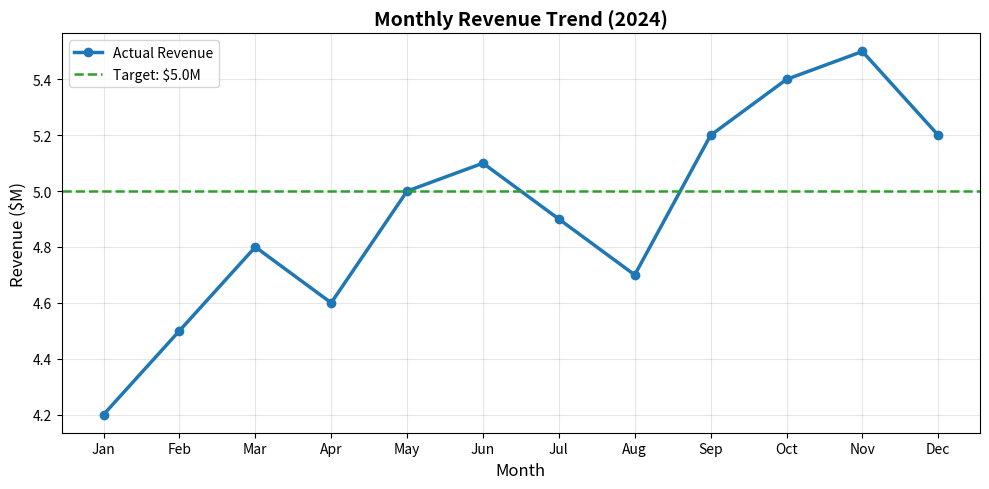
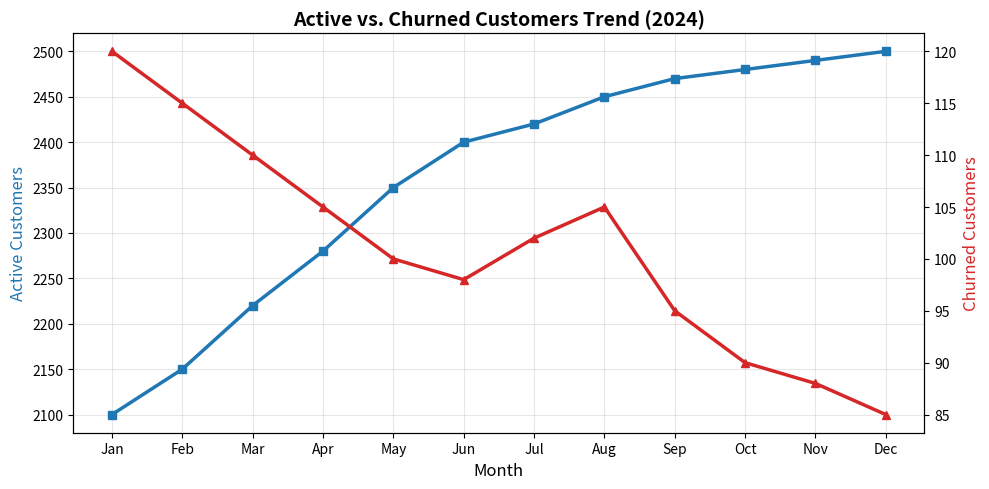
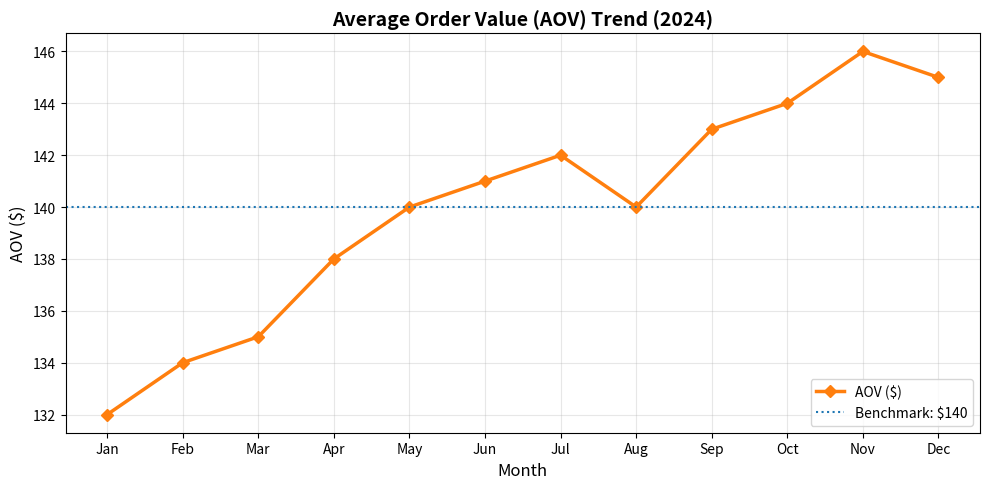
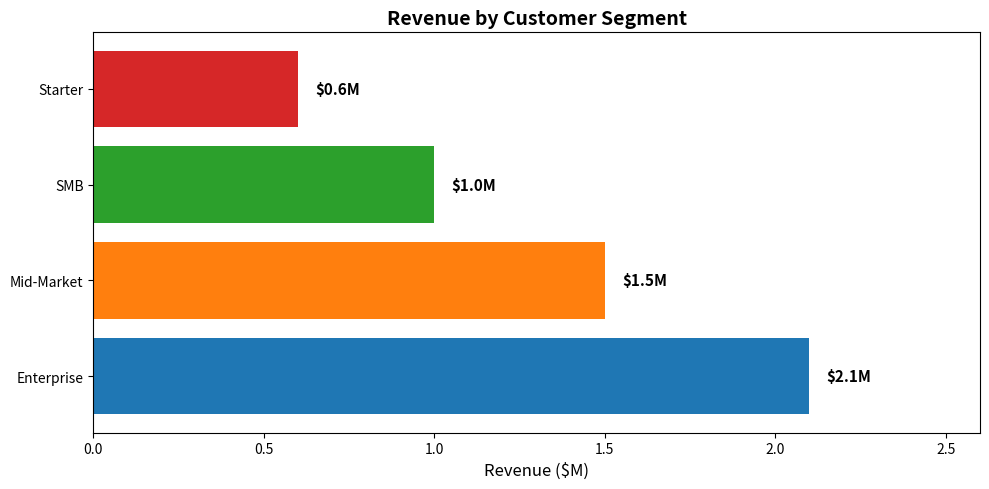

Here is the Python script that generated these plots, in order:
import os
import matplotlib.pyplot as plt
import pandas as pd


def generate_dashboard_charts(output_dir="output"):
    """
    Generates static PNG charts for Level 2 (Trends) and Level 3 (Segments) sections.
    """
    os.makedirs(output_dir, exist_ok=True)

    months = pd.date_range("2024-01-01", periods=12, freq="ME")
    months_labels = months.strftime("%b")
    revenue = [4.2, 4.5, 4.8, 4.6, 5.0, 5.1, 4.9, 4.7, 5.2, 5.4, 5.5, 5.2]
    active_cust = [2100, 2150, 2220, 2280, 2350, 2400, 2420, 2450, 2470, 2480, 2490, 2500]
    churned_cust = [120, 115, 110, 105, 100, 98, 102, 105, 95, 90, 88, 85]
    aov_vals = [132, 134, 135, 138, 140, 141, 142, 140, 143, 144, 146, 145]

    # Chart 1: Revenue Trend Line Chart with Target Line
    fig1, ax1 = plt.subplots(figsize=(10, 5))
    ax1.plot(months_labels, revenue, marker="o", linewidth=2.5, color="#1f77b4", label="Actual Revenue")
    ax1.axhline(y=5.0, color="#2ca02c", linestyle="--", linewidth=1.8, label="Target: $5.0M")
    ax1.set_title("Monthly Revenue Trend (2024)", fontsize=14, fontweight="bold")
    ax1.set_xlabel("Month", fontsize=12)
    ax1.set_ylabel("Revenue ($M)", fontsize=12)
    ax1.grid(True, alpha=0.3)
    ax1.legend(loc="upper left")
    plt.tight_layout()
    chart1_path = os.path.join(output_dir, "revenue_trend.png")
    fig1.savefig(chart1_path, dpi=300)
    plt.close(fig1)
    print(f"Generated: {chart1_path}")

    # Chart 2: Active vs. Churned Customers Dual Line Chart
    fig2, ax2 = plt.subplots(figsize=(10, 5))
    ax2.plot(months_labels, active_cust, marker="s", linewidth=2.5, color="#1f77b4", label="Active Customers")
    ax2_sub = ax2.twinx()
    ax2_sub.plot(months_labels, churned_cust, marker="^", linewidth=2.5, color="#d62728", label="Churned Customers")
    ax2.set_title("Active vs. Churned Customers Trend (2024)", fontsize=14, fontweight="bold")
    ax2.set_xlabel("Month", fontsize=12)
    ax2.set_ylabel("Active Customers", fontsize=12, color="#1f77b4")
    ax2_sub.set_ylabel("Churned Customers", fontsize=12, color="#d62728")
    ax2.grid(True, alpha=0.3)
    plt.tight_layout()
    chart2_path = os.path.join(output_dir, "customer_metrics_trend.png")
    fig2.savefig(chart2_path, dpi=300)
    plt.close(fig2)
    print(f"Generated: {chart2_path}")

    # Chart 3: Average Order Value (AOV) Trend
    fig3, ax3 = plt.subplots(figsize=(10, 5))
    ax3.plot(months_labels, aov_vals, marker="D", linewidth=2.5, color="#ff7f0e", label="AOV ($)")
    ax3.axhline(y=140.0, color="#1f77b4", linestyle=":", linewidth=1.5, label="Benchmark: $140")
    ax3.set_title("Average Order Value (AOV) Trend (2024)", fontsize=14, fontweight="bold")
    ax3.set_xlabel("Month", fontsize=12)
    ax3.set_ylabel("AOV ($)", fontsize=12)
    ax3.grid(True, alpha=0.3)
    ax3.legend(loc="lower right")
    plt.tight_layout()
    chart3_path = os.path.join(output_dir, "aov_trend.png")
    fig3.savefig(chart3_path, dpi=300)
    plt.close(fig3)
    print(f"Generated: {chart3_path}")

    # Chart 4: Revenue by Segment Horizontal Bar Chart
    segments = ["Enterprise", "Mid-Market", "SMB", "Starter"]
    segment_revenue = [2.1, 1.5, 1.0, 0.6]
    segment_colors = ["#1f77b4", "#ff7f0e", "#2ca02c", "#d62728"]

    fig4, ax4 = plt.subplots(figsize=(10, 5))
    bars = ax4.barh(segments, segment_revenue, color=segment_colors)
    ax4.set_xlabel("Revenue ($M)", fontsize=12)
    ax4.set_title("Revenue by Customer Segment", fontsize=14, fontweight="bold")
    for bar, val in zip(bars, segment_revenue):
        ax4.text(bar.get_width() + 0.05, bar.get_y() + bar.get_height() / 2, f"${val}M", va="center", fontsize=11, fontweight="bold")
    ax4.set_xlim(0, 2.6)
    plt.tight_layout()
    chart4_path = os.path.join(output_dir, "revenue_by_segment.png")
    fig4.savefig(chart4_path, dpi=300)
    plt.close(fig4)
    print(f"Generated: {chart4_path}")

    print("\n[SUCCESS] All dashboard chart assets generated successfully!")


if __name__ == "__main__":
    generate_dashboard_charts()
